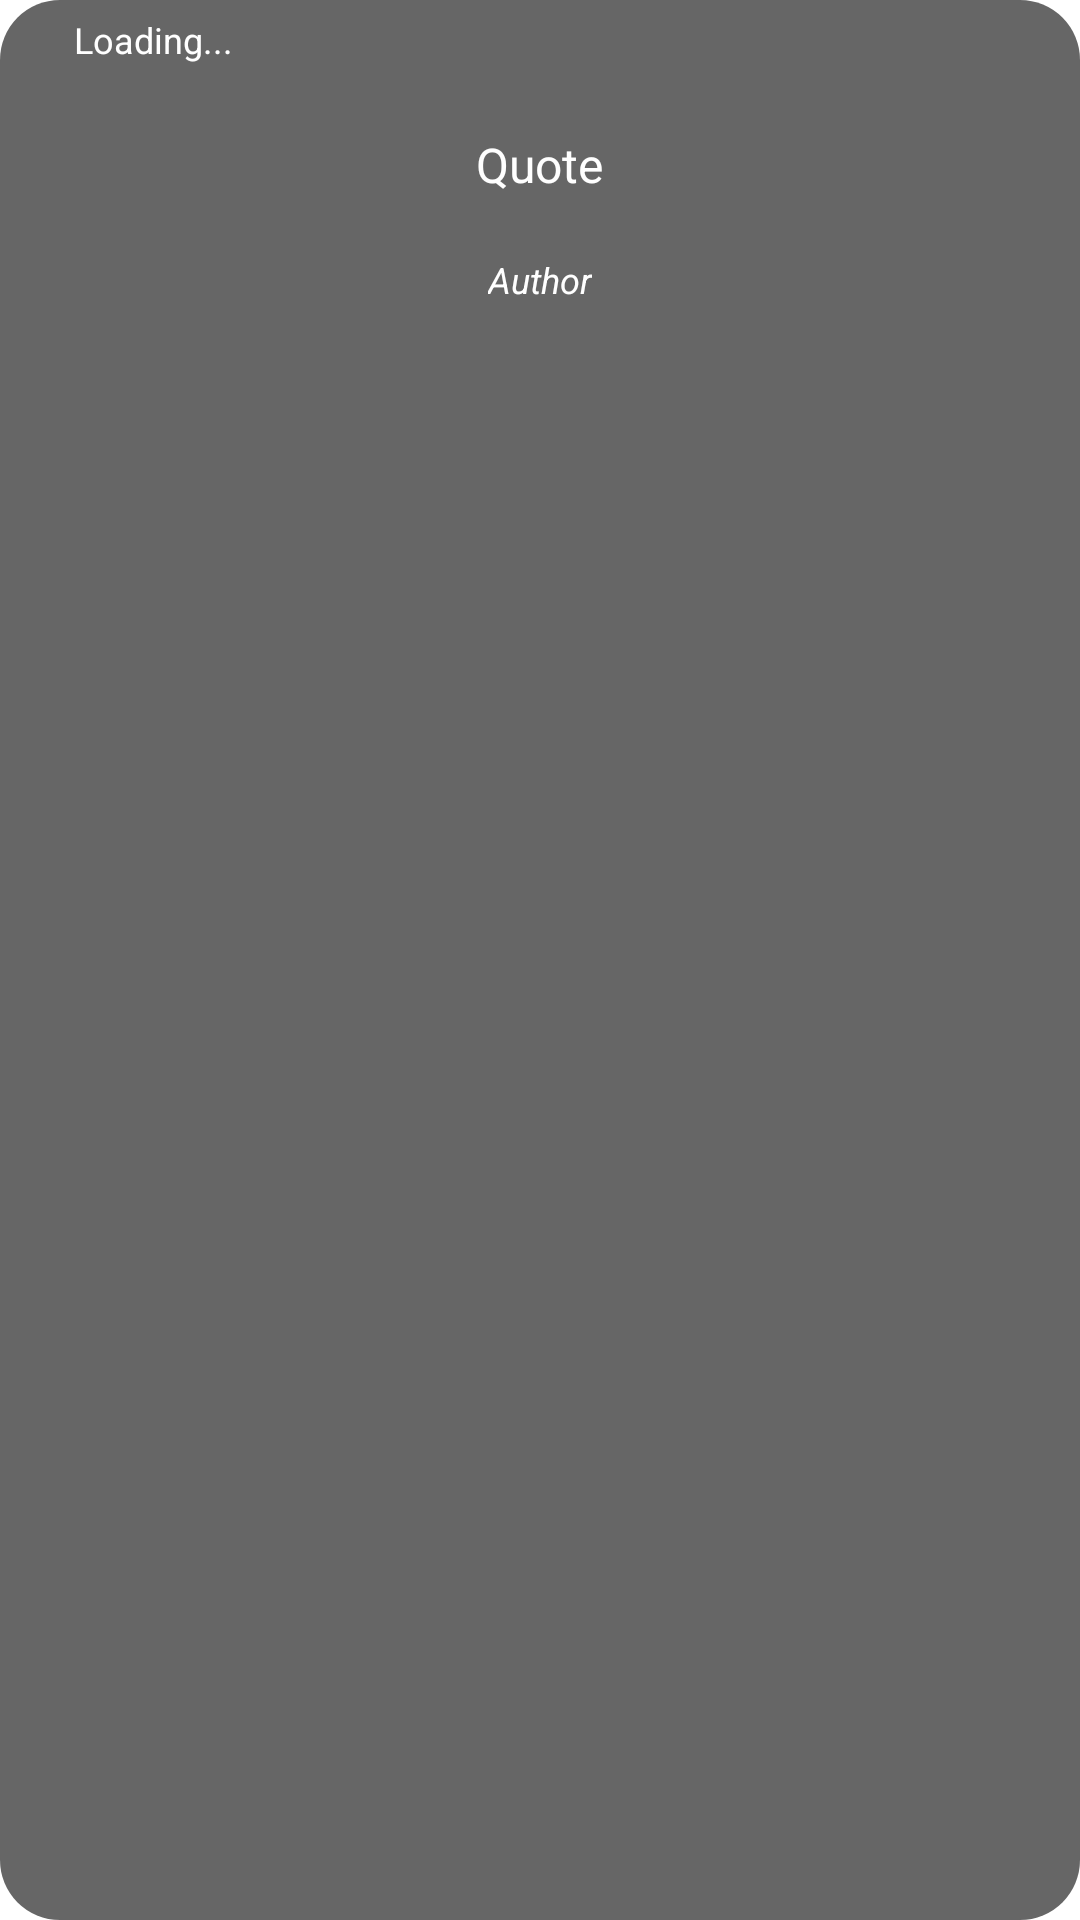

Android layout source for this screen:
<!-- AndroidManifest.xml: application theme Theme.QuoteApp -->
<!-- res/layout/quotes_widget.xml -->
<RelativeLayout xmlns:android="http://schemas.android.com/apk/res/android"
    android:layout_width="match_parent"
    android:layout_height="match_parent"
    android:background="@drawable/widget_bg"
    android:padding="@dimen/widget_margin">

    <TextView
        android:id="@+id/widget_dateTv"
        android:layout_width="wrap_content"
        android:layout_height="wrap_content"
        android:contentDescription="Date"
        android:text="Loading..."
        android:layout_marginLeft="25dp"
        android:layout_marginTop="5dp"
        android:textColor="@color/white"
        android:textSize="12sp" />

    <TextView
        android:id="@+id/widget_quoteTv"
        android:layout_width="wrap_content"
        android:layout_height="50dp"
        android:autoSizeTextType="uniform"
        android:autoSizeMinTextSize="12sp"
        android:autoSizeMaxTextSize="16sp"
        android:autoSizeStepGranularity="2sp"
        android:contentDescription="Quote"
        android:gravity="center"
        android:layout_marginHorizontal="30dp"
        android:layout_marginTop="30dp"
        android:text="Quote"
        android:layout_centerHorizontal="true"
        android:textColor="@color/white"
        android:textSize="16sp" />

    <TextView
        android:id="@+id/widget_authorTv"
        android:layout_width="wrap_content"
        android:layout_height="wrap_content"
        android:layout_below="@+id/widget_quoteTv"
        android:layout_centerHorizontal="true"
        android:layout_marginTop="5dp"
        android:contentDescription="Author"
        android:text="Author"
        android:textColor="@color/white"
        android:textSize="12sp"
        android:textStyle="italic" />
</RelativeLayout>
<!-- resources referenced by this layout -->
<resources>
  <!-- drawable widget_bg (drawable) -->
  <?xml version="1.0" encoding="utf-8"?>
  <shape xmlns:android="http://schemas.android.com/apk/res/android">
      <solid android:color="#99000000"/>
      <corners android:radius="20dp"/>
      <padding android:left="0dp" android:top="0dp" android:right="0dp" android:bottom="0dp" />
  </shape>
  <style name="Theme.QuoteApp" parent="Theme.MaterialComponents.DayNight.DarkActionBar">
          
          <item name="colorPrimary">@color/white</item>
          <item name="colorPrimaryVariant">@color/white</item>
          <item name="colorOnPrimary">@color/black</item>
          
          <item name="colorSecondary">@color/teal_200</item>
          <item name="colorSecondaryVariant">@color/teal_700</item>
          <item name="colorOnSecondary">@color/black</item>
          <item name="appWidgetTextColor">@color/black</item>
          
          <item name="android:statusBarColor" tools:targetApi="l">?attr/colorPrimaryVariant</item>
          
  
      </style>
  <!-- not gathered from this repository: default colours our renderer supplied (Android Studio template values) -->
  <color name="teal_200">#FF03DAC5</color>
  <color name="teal_700">#FF018786</color>
  <color name="black">#FF000000</color>
  <color name="white">#FFFFFFFF</color>
</resources>
